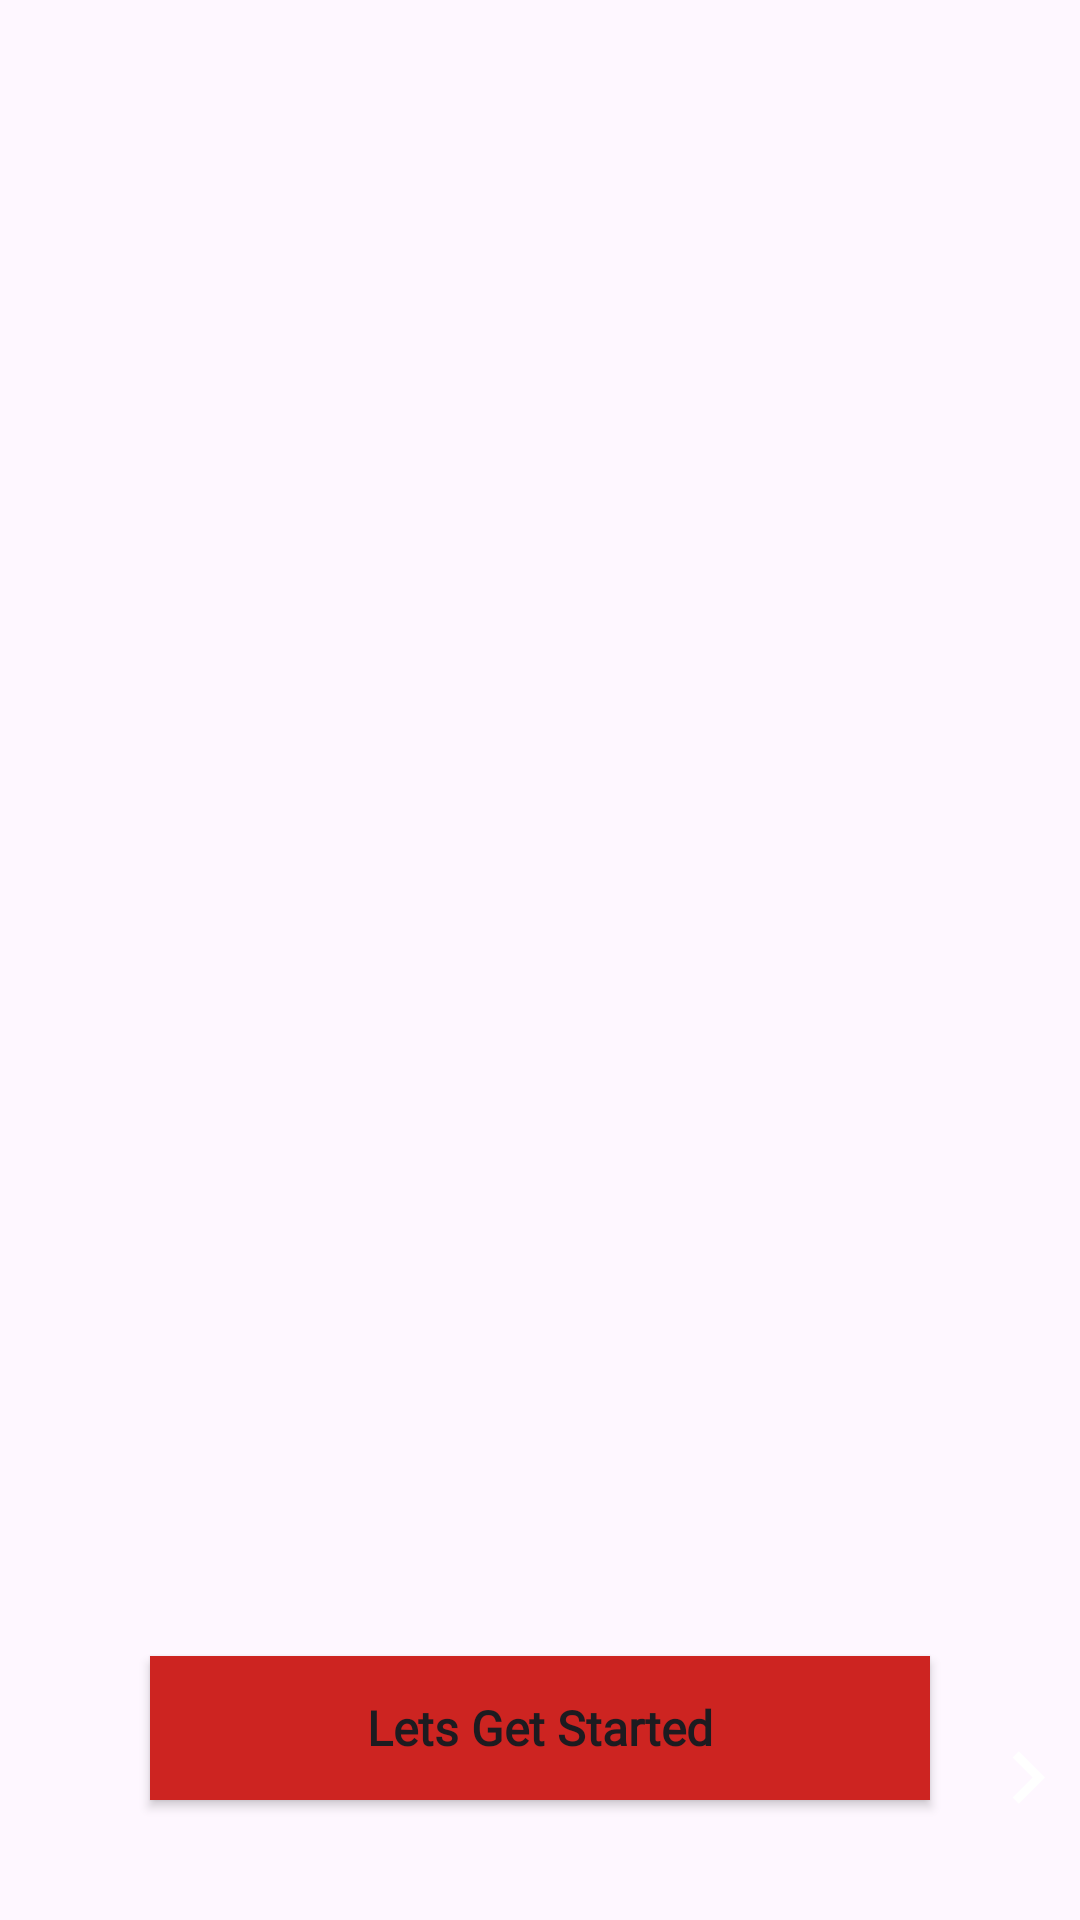

Layout XML and referenced resources for this Android screen:
<!-- AndroidManifest.xml: application theme Theme.GP -->
<!-- res/layout/activity_on_boarding.xml -->
<?xml version="1.0" encoding="utf-8"?>
<layout xmlns:android="http://schemas.android.com/apk/res/android"
    xmlns:app="http://schemas.android.com/apk/res-auto"
    xmlns:tools="http://schemas.android.com/tools">

    <androidx.constraintlayout.widget.ConstraintLayout
        android:layout_width="match_parent"
        android:layout_height="match_parent"
        tools:context=".OnBoardingActivity">

        <androidx.viewpager2.widget.ViewPager2
            android:id="@+id/slider"
            android:layout_width="match_parent"
            android:layout_height="match_parent"
            app:layout_constraintEnd_toEndOf="parent"
            app:layout_constraintTop_toTopOf="parent" />

        <RelativeLayout
            android:id="@+id/relative_layout"
            android:layout_width="match_parent"
            android:layout_height="150dp"
            app:layout_constraintBottom_toBottomOf="@+id/slider"
            app:layout_constraintEnd_toEndOf="parent"
            app:layout_constraintStart_toStartOf="parent">

            <Button
                android:id="@+id/lets_started_btn"
                android:layout_width="wrap_content"
                android:layout_height="wrap_content"
                android:layout_toStartOf="@id/next_btn"
                android:layout_alignParentStart="true"
                android:layout_alignParentBottom="true"
                android:layout_marginBottom="40dp"
                android:layout_marginStart="50dp"
                android:background="@color/colorPrimary"
                android:fontFamily="@font/poppins_medium"
                android:paddingLeft="20dp"
                android:paddingRight="20dp"
                android:text="@string/lets_get_started"
                android:textAllCaps="false"
                android:textSize="16sp"
                android:textStyle="bold" />

            <LinearLayout
                android:id="@+id/dots_layout"
                android:orientation="horizontal"
                android:layout_width="wrap_content"
                android:layout_height="wrap_content"
                android:layout_marginTop="20dp"
                android:layout_alignParentTop="true"
                android:layout_centerInParent="true"/>

            <Button
                android:id="@+id/next_btn"
                android:layout_width="50dp"
                android:layout_height="wrap_content"
                android:background="#00000000"
                android:paddingBottom="30dp"
                android:drawableEnd="@drawable/navigate_next1"
                android:drawableTint="@color/white"
                android:fontFamily="@font/poppins_black"
                android:layout_alignParentEnd="true"
                android:layout_alignParentBottom="true"/>

        </RelativeLayout>
    </androidx.constraintlayout.widget.ConstraintLayout>
</layout>
<!-- resources referenced by this layout -->
<resources>
  <color name="colorPrimary">#CD2421</color>
  <color name="white">#FFFFFFFF</color>
  <!-- drawable navigate_next1 (drawable) -->
  <vector android:autoMirrored="true" android:height="35dp"
      android:tint="#000000" android:viewportHeight="24"
      android:viewportWidth="24" android:width="35dp" xmlns:android="http://schemas.android.com/apk/res/android">
      <path android:fillColor="@android:color/white" android:pathData="M10,6L8.59,7.41 13.17,12l-4.58,4.59L10,18l6,-6z"/>
  </vector>
  <string name="lets_get_started"> Lets Get Started </string>
  <style name="Theme.GP" parent="Base.Theme.GP" />
  <style name="Base.Theme.GP" parent="Theme.Material3.DayNight.NoActionBar">
          
          
          <item name="colorPrimary">@color/colorPrimary</item>
          <item name="colorPrimaryVariant">@color/colorPrimary</item>
          <item name="colorOnPrimary">@color/white</item>
          <item name="windowNoTitle">true</item>
          <item name="android:statusBarColor">@color/colorPrimary</item>
          <item name="android:windowLightStatusBar">false</item>
          <item name="android:navigationBarColor">@color/black</item>
          <item name="android:windowLightNavigationBar" tools:targetApi="o_mr1">false</item>
      </style>
  <color name="black">#FF000000</color>
</resources>
